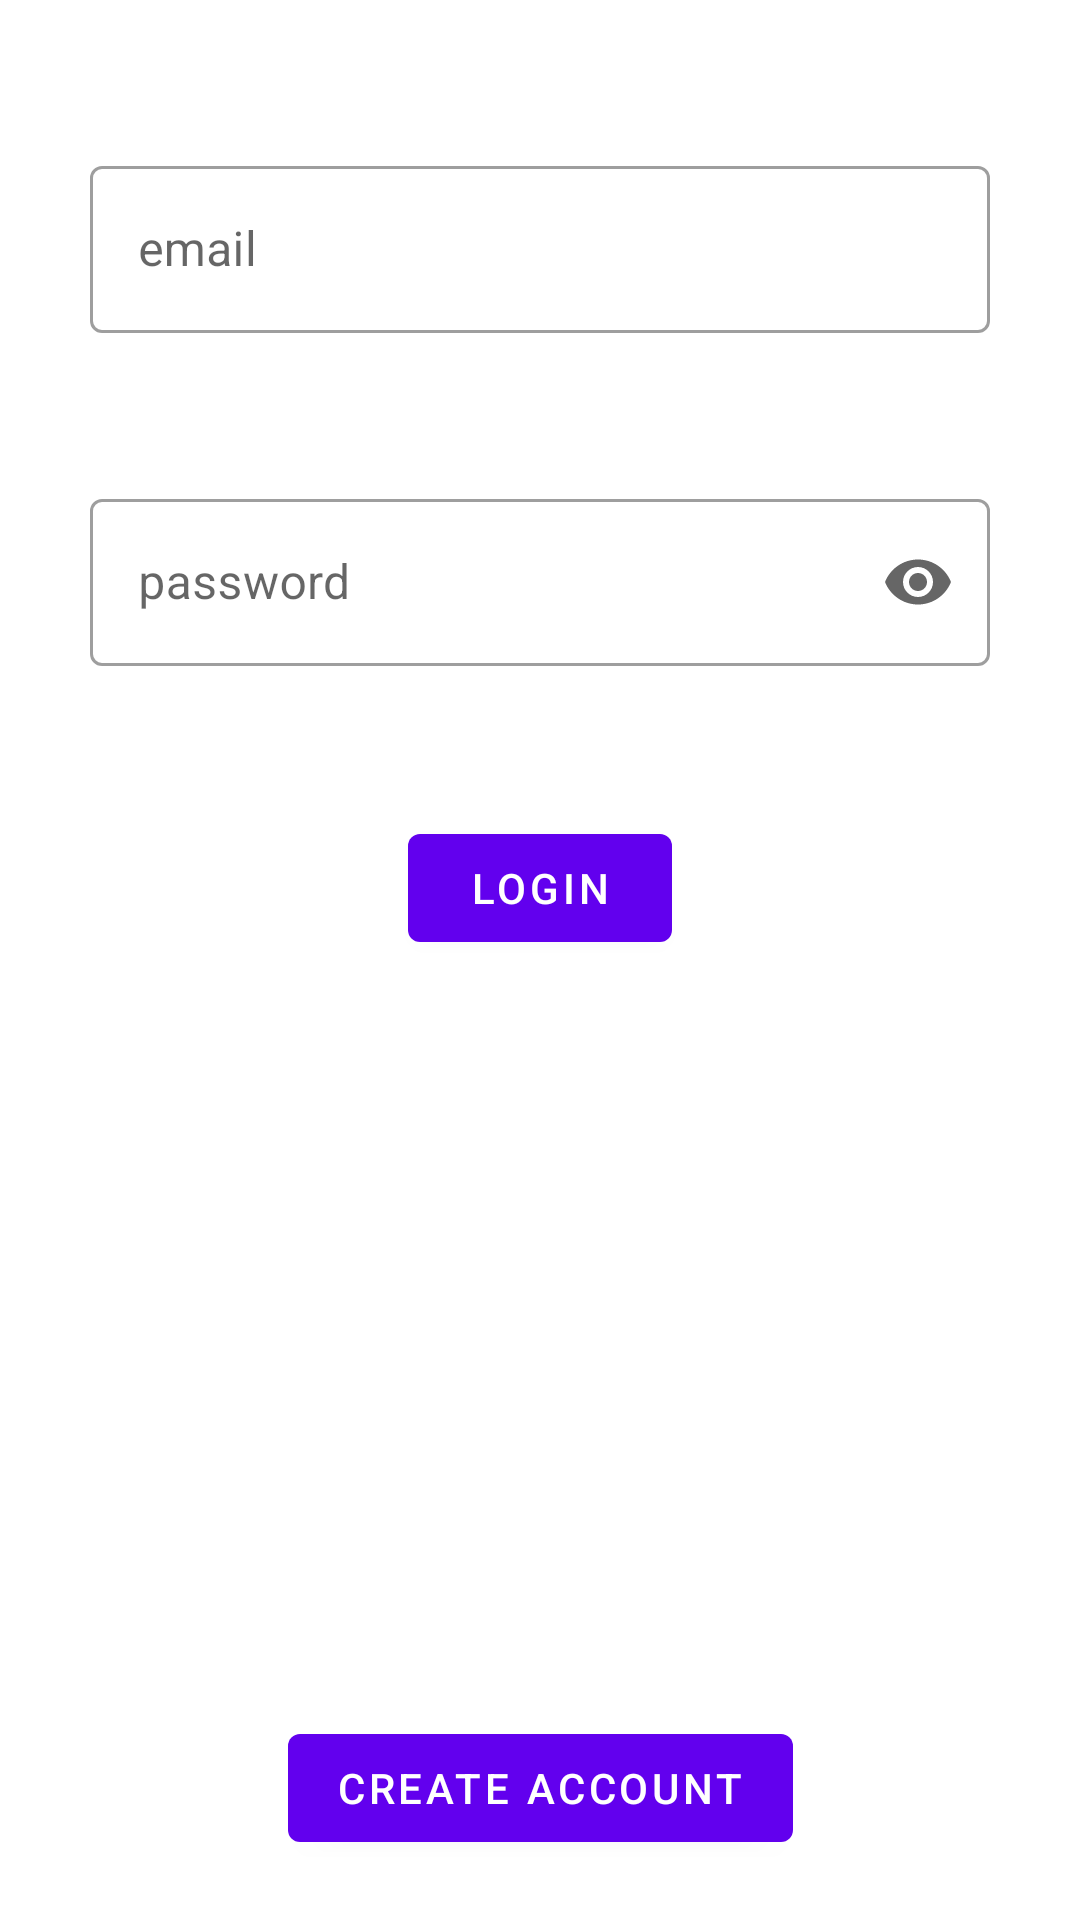

Layout XML and referenced resources for this Android screen:
<!-- AndroidManifest.xml: application theme Theme.VulnerableBankingApp -->
<!-- res/layout/activity_login.xml -->
<?xml version="1.0" encoding="utf-8"?>
<androidx.appcompat.widget.LinearLayoutCompat
    xmlns:android="http://schemas.android.com/apk/res/android"
    xmlns:tools="http://schemas.android.com/tools"
    android:layout_width="match_parent"
    android:layout_height="match_parent"
    xmlns:app="http://schemas.android.com/apk/res-auto"
    android:orientation="vertical"
    android:id="@+id/LinerLayoutLogin">
    <com.google.android.material.textfield.TextInputLayout
        android:id="@+id/text_field_email"
        android:layout_width="300dp"
        android:layout_height="wrap_content"
        android:layout_gravity="center"
        android:layout_marginTop="50dp"
        android:hint="@string/email"
        style="@style/Widget.MaterialComponents.TextInputLayout.OutlinedBox">
        <com.google.android.material.textfield.TextInputEditText
            android:layout_width="match_parent"
            android:layout_height="wrap_content" />
    </com.google.android.material.textfield.TextInputLayout>
    <com.google.android.material.textfield.TextInputLayout
        android:id="@+id/text_field_password"
        android:layout_width="300dp"
        android:layout_height="wrap_content"
        android:layout_gravity="center"
        android:layout_marginTop="50dp"
        android:hint="@string/password"
        app:endIconMode="password_toggle"
        style="@style/Widget.MaterialComponents.TextInputLayout.OutlinedBox">
        <com.google.android.material.textfield.TextInputEditText
            android:layout_width="match_parent"
            android:layout_height="wrap_content"
            android:inputType="textPassword"
            />
    </com.google.android.material.textfield.TextInputLayout>

    <androidx.constraintlayout.widget.ConstraintLayout
        android:layout_width="match_parent"
        android:layout_height="match_parent">

        <com.google.android.material.button.MaterialButton
            android:id="@+id/materialButton2"
            android:layout_width="wrap_content"
            android:layout_height="wrap_content"
            android:layout_gravity="center"
            android:layout_marginTop="50dp"
            android:onClick="buttonLogInOnClick"
            android:text="@string/login"
            app:layout_constraintEnd_toEndOf="parent"
            app:layout_constraintStart_toStartOf="parent"
            app:layout_constraintTop_toTopOf="parent" />

        <com.google.android.material.button.MaterialButton
            android:id="@+id/materialButton"
            android:layout_width="wrap_content"
            android:layout_height="wrap_content"
            android:layout_gravity="center"
            android:layout_marginBottom="20dp"
            android:onClick="buttonCreateAccountOnClick"
            android:text="@string/create_account"
            app:layout_constraintBottom_toBottomOf="parent"
            app:layout_constraintEnd_toEndOf="parent"
            app:layout_constraintStart_toStartOf="parent" />

    </androidx.constraintlayout.widget.ConstraintLayout>
</androidx.appcompat.widget.LinearLayoutCompat>
<!-- resources referenced by this layout -->
<resources>
  <string name="create_account">Create Account</string>
  <string name="email">email</string>
  <string name="login">login</string>
  <string name="password">password</string>
  <style name="Theme.VulnerableBankingApp" parent="Theme.MaterialComponents.DayNight.DarkActionBar">
          
          <item name="colorPrimary">@color/purple_500</item>
          <item name="colorPrimaryVariant">@color/purple_700</item>
          <item name="colorOnPrimary">@color/white</item>
          
          <item name="colorSecondary">@color/teal_200</item>
          <item name="colorSecondaryVariant">@color/teal_700</item>
          <item name="colorOnSecondary">@color/black</item>
          
          <item name="android:statusBarColor" tools:targetApi="l">?attr/colorPrimaryVariant</item>
          
      </style>
  <!-- not gathered from this repository: default colours our renderer supplied (Android Studio template values) -->
  <color name="purple_500">#FF6200EE</color>
  <color name="purple_700">#FF3700B3</color>
  <color name="teal_200">#FF03DAC5</color>
  <color name="teal_700">#FF018786</color>
  <color name="black">#FF000000</color>
  <color name="white">#FFFFFFFF</color>
</resources>
